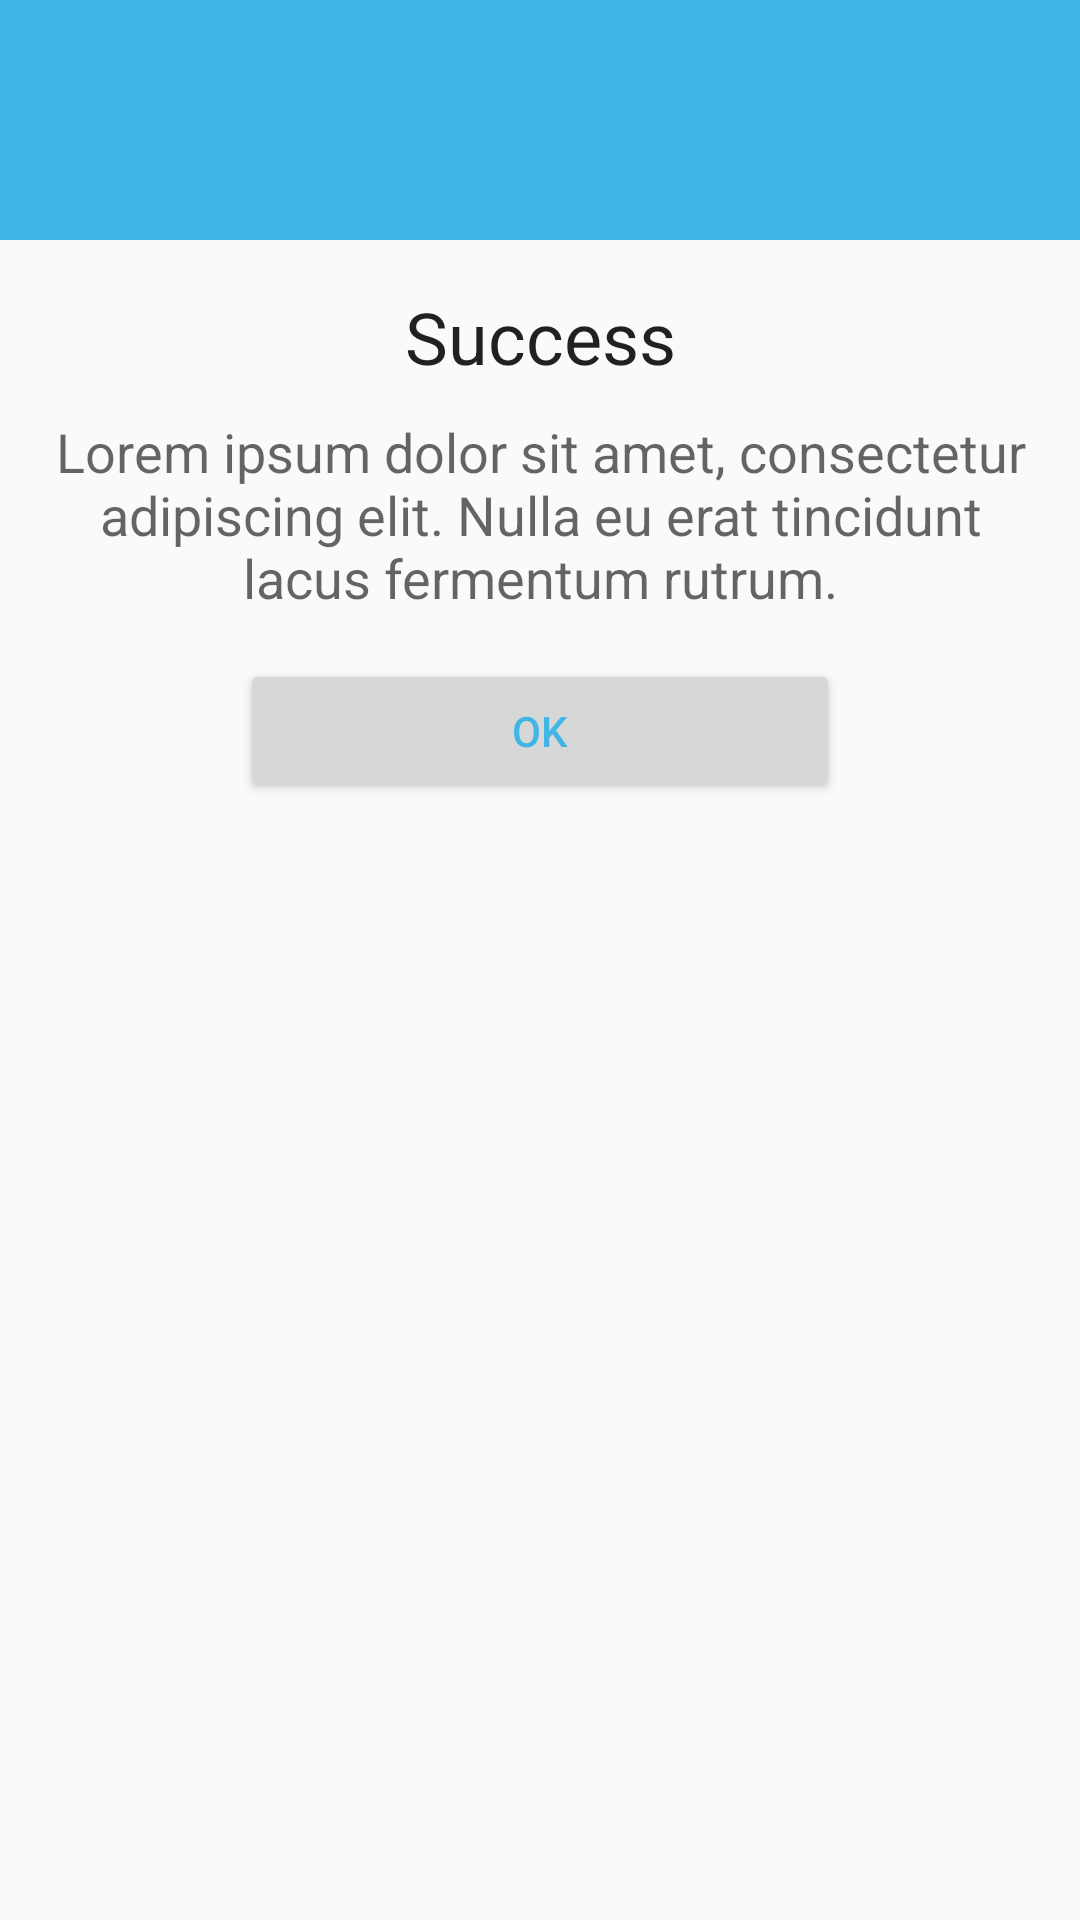

Here is an Android app screen rendered from its layout file. Give the layout XML and the strings, colors and styles it references.
<!-- AndroidManifest.xml: application theme AppTheme -->
<!-- res/layout/popup_dialog.xml -->
<?xml version="1.0" encoding="utf-8"?>
<LinearLayout xmlns:android="http://schemas.android.com/apk/res/android"
    android:layout_width="match_parent"
    android:layout_height="match_parent"
    android:orientation="vertical">

    <RelativeLayout
        android:layout_width="match_parent"
        android:layout_height="80dp"
        android:background="@color/colorPrimary">

        <ImageView

            android:id="@+id/icon"
            android:layout_width="50dp"
            android:layout_height="50dp"
            android:layout_centerInParent="true"
            android:background="@drawable/logo" />

    </RelativeLayout>

    <LinearLayout
        android:layout_width="match_parent"
        android:layout_height="wrap_content"
        android:orientation="vertical"
        android:padding="16dp">

        <TextView
            android:id="@+id/judulpesan"
            android:layout_width="match_parent"
            android:layout_height="wrap_content"
            android:text="Success"
            android:textAlignment="center"
            android:textAppearance="@style/TextAppearance.AppCompat.Headline" />

        <ImageView
            android:layout_width="match_parent"
            android:layout_height="wrap_content"
            android:src="@drawable/default_video"
            android:id="@+id/foto"/>

        <TextView
            android:id="@+id/isipesan"
            android:layout_width="match_parent"
            android:layout_height="wrap_content"
            android:layout_marginTop="10dp"
            android:text="Lorem ipsum dolor sit amet, consectetur adipiscing elit. Nulla eu erat tincidunt lacus fermentum rutrum."
            android:textAlignment="center"
            android:textAppearance="@style/TextAppearance.AppCompat.Medium" />

        <Button
            android:id="@+id/buttonOk"
            android:layout_width="200dp"
            android:layout_height="wrap_content"
            android:layout_gravity="center"
            android:layout_marginTop="15dp"
            android:text="Ok"
            android:textColor="@color/colorPrimary" />

    </LinearLayout>

</LinearLayout>
<!-- resources referenced by this layout -->
<resources>
  <color name="colorPrimary">#41b6e6</color>
  <style name="AppTheme" parent="Theme.AppCompat.DayNight">
          
          <item name="colorPrimary">@color/colorPrimary</item>
          <item name="colorPrimaryDark">@color/colorPrimaryDark</item>
          <item name="colorAccent">@color/colorAccent</item>
      </style>
  <color name="colorPrimaryDark">#48AAD8</color>
  <color name="colorAccent">#FFFFFF</color>
</resources>
